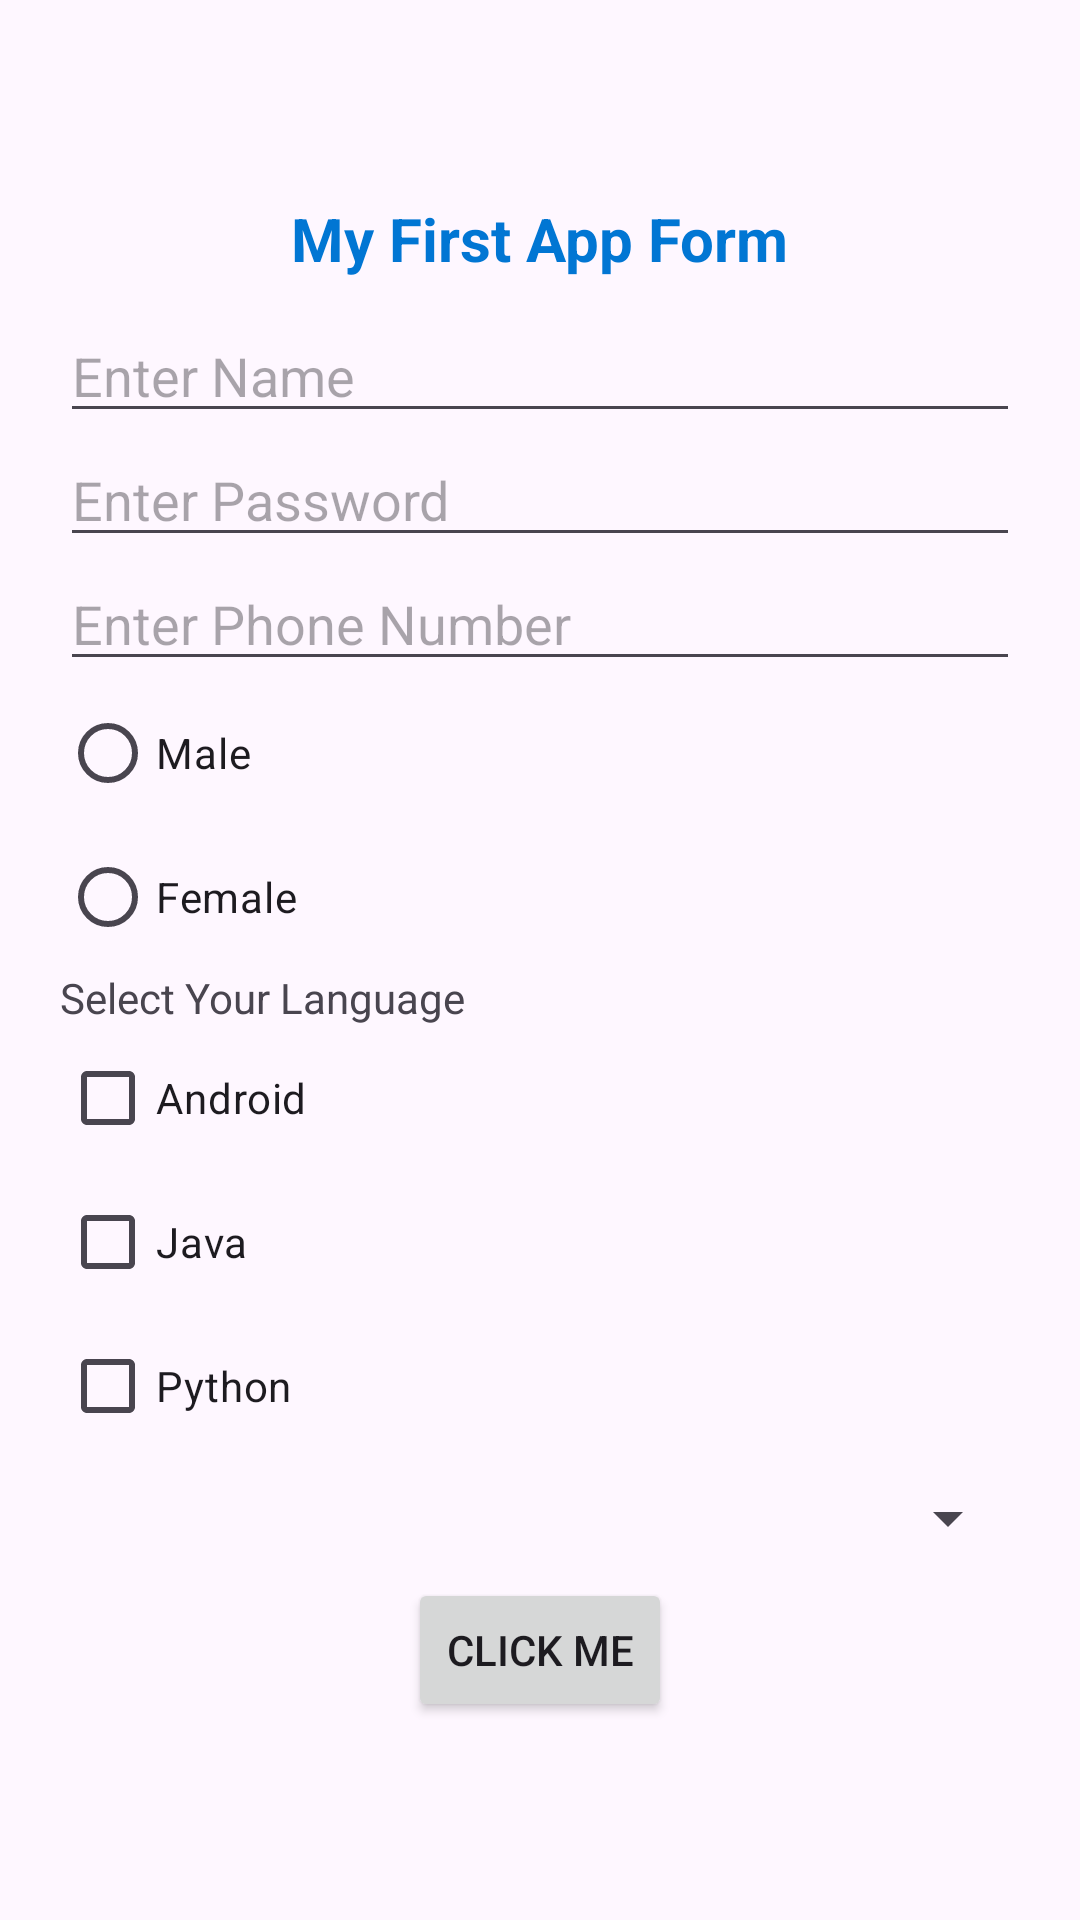

Android layout source for this screen:
<!-- AndroidManifest.xml: application theme Theme.AndroidUIWidgets -->
<!-- res/layout/activity_my_form.xml -->
<?xml version="1.0" encoding="utf-8"?>
<LinearLayout xmlns:android="http://schemas.android.com/apk/res/android"
    xmlns:app="http://schemas.android.com/apk/res-auto"
    xmlns:tools="http://schemas.android.com/tools"
    android:layout_width="match_parent"
    android:layout_height="match_parent"
    tools:context=".MyForm"
    android:orientation="vertical"
    android:gravity="center"
    android:padding="20dp"
    >


    <TextView
        android:layout_width="wrap_content"
        android:layout_height="wrap_content"
        android:gravity="top"
        android:paddingBottom="10dp"
        android:text="My First App Form"
        android:textColor="@color/toastbg"
        android:textSize="20dp"
        android:textStyle="bold"></TextView>

    <EditText
        android:id="@+id/et_form1"
        android:layout_width="match_parent"
        android:layout_height="wrap_content"
        android:hint="Enter Name">

    </EditText>
    <EditText
        android:id="@+id/et_pass"
        android:layout_width="match_parent"
        android:layout_height="wrap_content"
        android:inputType="textPassword"
        android:hint="Enter Password"></EditText>

    <EditText
        android:layout_width="match_parent"
        android:layout_height="wrap_content"
        android:id="@+id/et_phone"
        android:hint="Enter Phone Number"
        android:inputType="phone"></EditText>

        <RadioGroup
            android:layout_width="match_parent"
            android:layout_height="wrap_content">

            <RadioButton
                android:id="@+id/eb_male"
                android:layout_width="170dp"
                android:layout_height="wrap_content"
                android:text="Male"></RadioButton>

            <RadioButton
                android:id="@+id/eb_Female"
                android:layout_width="170dp"
                android:layout_height="match_parent"
                android:text="Female">

            </RadioButton>
        </RadioGroup>

    <TextView
        android:layout_width="match_parent"
        android:layout_height="wrap_content"
        android:text="Select Your Language">
    </TextView>

    <CheckBox
        android:layout_width="match_parent"
        android:layout_height="wrap_content"
        android:id="@+id/cb_Android"
        android:text="Android"></CheckBox>

    <CheckBox
        android:layout_width="match_parent"
        android:layout_height="wrap_content"
        android:id="@+id/cb_Java"
        android:text="Java"></CheckBox>

    <CheckBox
        android:layout_width="match_parent"
        android:layout_height="wrap_content"
        android:id="@+id/cb_Python"
        android:text="Python"></CheckBox>

<Spinner
    android:layout_width="match_parent"
    android:layout_height="wrap_content"
    android:id="@+id/sp_cities"
    android:entries="@array/cities"
    android:padding="20dp"></Spinner>

    <Button
        android:layout_width="wrap_content"
        android:layout_height="wrap_content"
        android:onClick="getAllValues"
        android:text="Click Me"></Button>


</LinearLayout>
<!-- resources referenced by this layout -->
<resources>
  <color name="toastbg">#0176D3</color>
  <style name="Theme.AndroidUIWidgets" parent="Base.Theme.AndroidUIWidgets" />
  <style name="Base.Theme.AndroidUIWidgets" parent="Theme.Material3.DayNight.NoActionBar">
          
          
      </style>
</resources>
